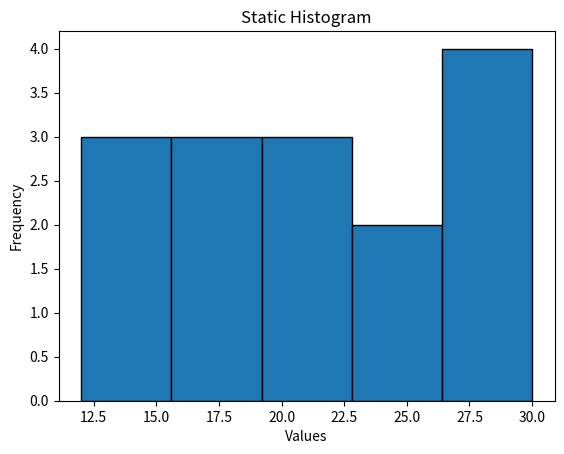

This chart was generated by the following Python code:
import matplotlib.pyplot as plt

data = [12, 15, 13, 17, 18, 19, 21, 22, 22, 23, 25, 27, 29, 30, 30]

plt.hist(data, bins=5, edgecolor="black")

plt.title("Static Histogram")
plt.xlabel("Values")
plt.ylabel("Frequency")

plt.show()
